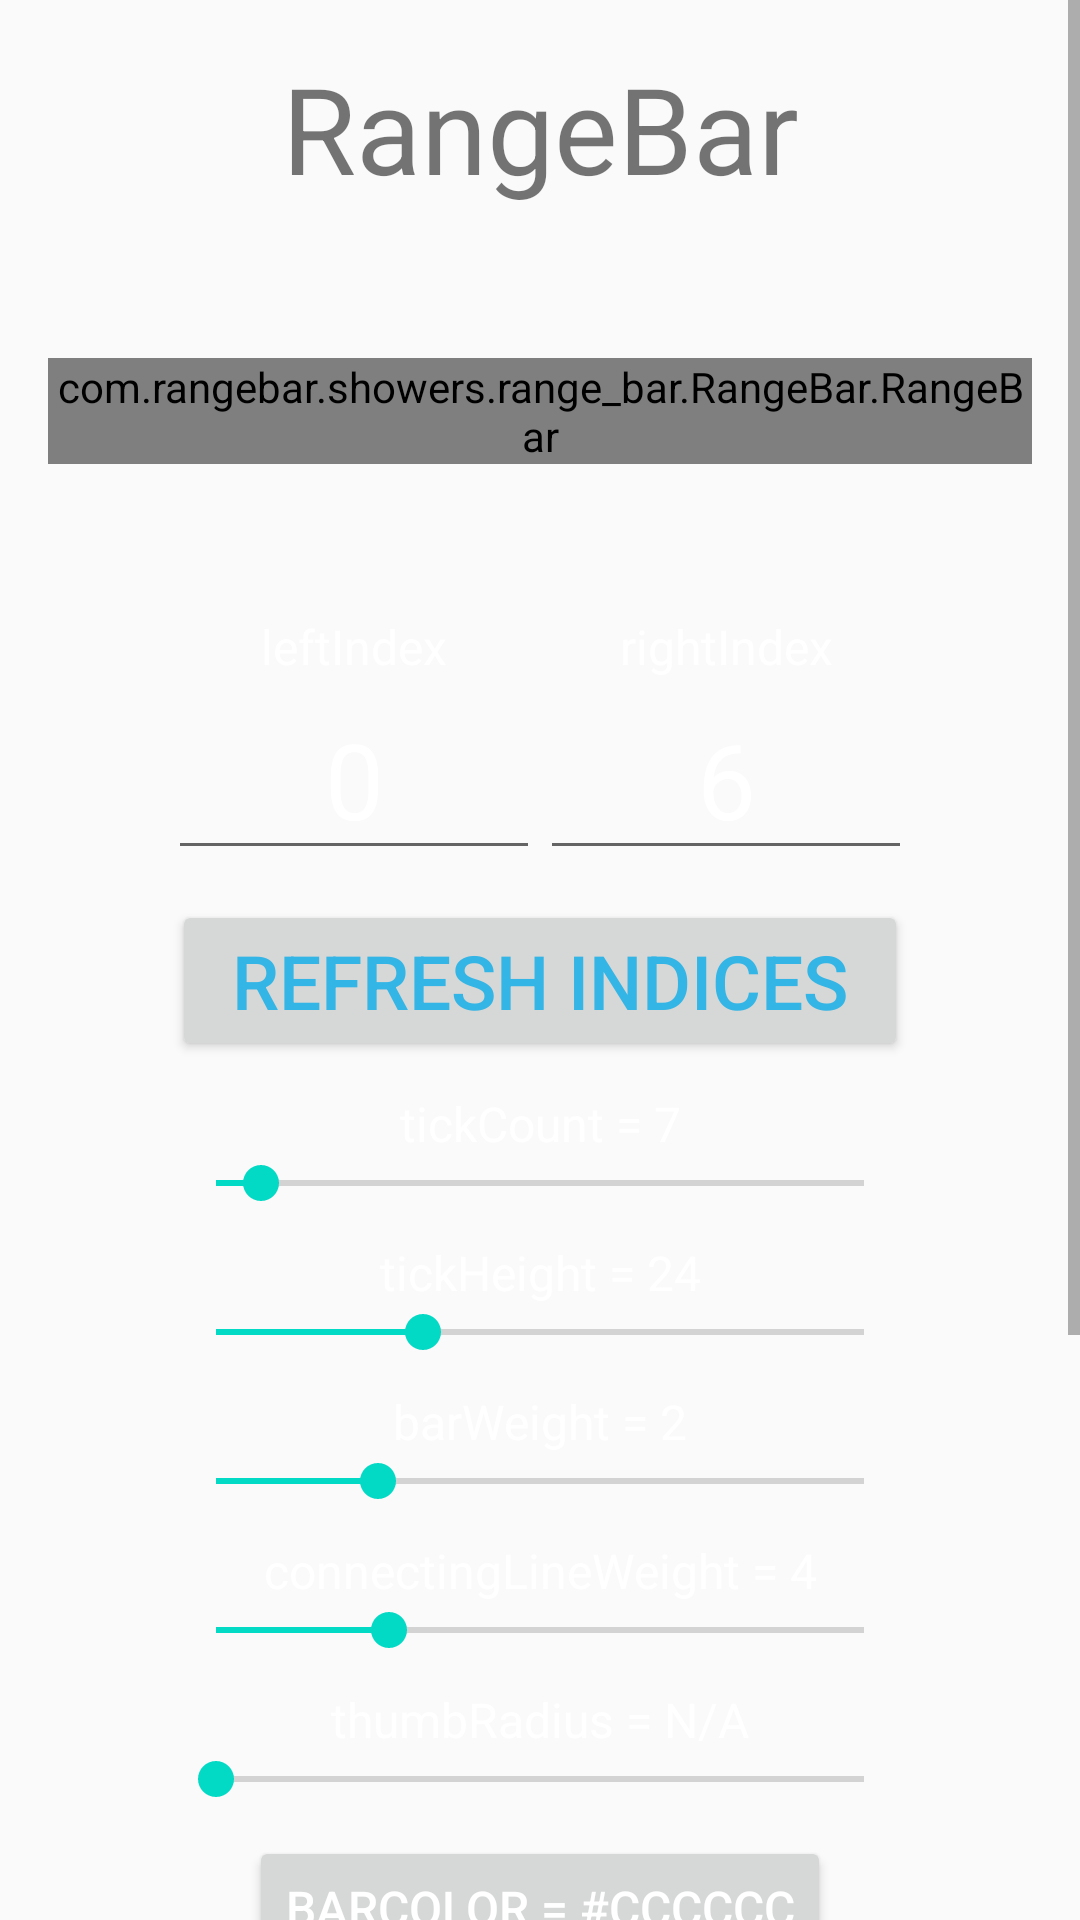

Write the Android layout XML for this screen, with the resource values it uses.
<!-- AndroidManifest.xml: application theme AppTheme -->
<!-- res/layout/activity_main.xml -->
<ScrollView xmlns:android="http://schemas.android.com/apk/res/android"
    xmlns:tools="http://schemas.android.com/tools"
    android:layout_width="fill_parent"
    android:layout_height="fill_parent" >

    <LinearLayout
        android:id="@+id/mylayout"
        android:layout_width="wrap_content"
        android:layout_height="wrap_content"
        android:focusableInTouchMode="true"
        android:orientation="vertical"
        android:paddingBottom="@dimen/activity_vertical_margin"
        android:paddingLeft="@dimen/activity_horizontal_margin"
        android:paddingRight="@dimen/activity_horizontal_margin"
        android:paddingTop="@dimen/activity_vertical_margin"
        tools:context=".MainActivity" >

        <TextView
            android:id="@+id/title"
            android:layout_width="match_parent"
            android:layout_height="wrap_content"
            android:gravity="center"
            android:text="@string/title"
            android:textSize="40sp" />

        <com.rangebar.showers.range_bar.RangeBar.RangeBar
            xmlns:custom="http://schemas.android.com/apk/res-auto"
            android:id="@+id/rangebar1"
            android:layout_width="match_parent"
            android:layout_height="wrap_content"
            android:layout_marginBottom="50dp"
            android:layout_marginTop="50dp"
            custom:tickCount="7" />

        <LinearLayout
            android:layout_width="match_parent"
            android:layout_height="match_parent"
            android:orientation="vertical"
            android:paddingLeft="40dp"
            android:paddingRight="40dp" >

            <LinearLayout
                android:layout_width="match_parent"
                android:layout_height="wrap_content"
                android:baselineAligned="false"
                android:orientation="horizontal" >

                <LinearLayout
                    android:layout_width="match_parent"
                    android:layout_height="wrap_content"
                    android:layout_weight="1"
                    android:orientation="vertical" >

                    <TextView
                        android:id="@+id/leftIndex"
                        style="@style/RoboTheme"
                        android:layout_marginTop="0dp"
                        android:text="@string/leftIndex" />

                    <EditText
                        android:id="@+id/leftIndexValue"
                        style="@style/RoboTheme"
                        android:layout_marginTop="0dp"
                        android:inputType="number"
                        android:text="@string/leftIndexValue"
                        android:textSize="35sp" />
                </LinearLayout>

                <LinearLayout
                    android:layout_width="match_parent"
                    android:layout_height="wrap_content"
                    android:layout_weight="1"
                    android:orientation="vertical" >

                    <TextView
                        android:id="@+id/rightIndex"
                        style="@style/RoboTheme"
                        android:layout_marginTop="0dp"
                        android:text="@string/rightIndex" />

                    <EditText
                        android:id="@+id/rightIndexValue"
                        style="@style/RoboTheme"
                        android:layout_marginTop="0dp"
                        android:inputType="number"
                        android:text="@string/rightIndexValue"
                        android:textSize="35sp" />
                </LinearLayout>
            </LinearLayout>

            <Button
                android:id="@+id/refresh"
                style="@style/RoboTheme"
                android:layout_width="wrap_content"
                android:layout_gravity="center"
                android:paddingLeft="20dp"
                android:paddingRight="20dp"
                android:text="@string/refresh"
                android:textColor="#33B5E5"
                android:textSize="25sp" />

            <TextView
                android:id="@+id/tickCount"
                style="@style/RoboTheme"
                android:text="@string/tickCount" />

            <SeekBar
                android:id="@+id/tickCountSeek"
                android:layout_width="match_parent"
                android:layout_height="wrap_content"
                android:progress="7" />

            <TextView
                android:id="@+id/tickHeight"
                style="@style/RoboTheme"
                android:text="@string/tickHeight" />

            <SeekBar
                android:id="@+id/tickHeightSeek"
                android:layout_width="match_parent"
                android:layout_height="wrap_content"
                android:max="75"
                android:progress="24" />

            <TextView
                android:id="@+id/barWeight"
                style="@style/RoboTheme"
                android:text="@string/barWeight" />

            <SeekBar
                android:id="@+id/barWeightSeek"
                android:layout_width="match_parent"
                android:layout_height="wrap_content"
                android:max="8"
                android:progress="2" />

            <TextView
                android:id="@+id/connectingLineWeight"
                style="@style/RoboTheme"
                android:text="@string/connectingLineWeight" />

            <SeekBar
                android:id="@+id/connectingLineWeightSeek"
                android:layout_width="match_parent"
                android:layout_height="wrap_content"
                android:max="15"
                android:progress="4" />

            <TextView
                android:id="@+id/thumbRadius"
                style="@style/RoboTheme"
                android:text="@string/thumbRadius" />

            <SeekBar
                android:id="@+id/thumbRadiusSeek"
                android:layout_width="match_parent"
                android:layout_height="wrap_content"
                android:max="30"
                android:progress="0" />

            <Button
                android:id="@+id/barColor"
                style="@style/RoboTheme"
                android:layout_width="wrap_content"
                android:layout_gravity="center"
                android:text="@string/barColor" />

            <Button
                android:id="@+id/connectingLineColor"
                style="@style/RoboTheme"
                android:layout_width="wrap_content"
                android:layout_gravity="center"
                android:text="@string/connectingLineColor" />

            <Button
                android:id="@+id/thumbColorNormal"
                style="@style/RoboTheme"
                android:layout_width="wrap_content"
                android:layout_gravity="center"
                android:text="@string/thumbColorNormal" />

            <Button
                android:id="@+id/thumbColorPressed"
                style="@style/RoboTheme"
                android:layout_width="wrap_content"
                android:layout_gravity="center"
                android:text="@string/thumbColorPressed" />

            <Button
                android:id="@+id/resetThumbColors"
                style="@style/RoboTheme"
                android:layout_width="wrap_content"
                android:layout_gravity="center"
                android:text="@string/resetThumbColors"
                android:textColor="@android:color/holo_red_light" />
        </LinearLayout>
    </LinearLayout>

</ScrollView>
<!-- resources referenced by this layout -->
<resources>
  <dimen name="activity_horizontal_margin">16dp</dimen>
  <dimen name="activity_vertical_margin">16dp</dimen>
  <string name="barColor">barColor = #CCCCCC</string>
  <string name="barWeight">barWeight = 2</string>
  <string name="connectingLineColor">connectingLineColor = #33B5E5</string>
  <string name="connectingLineWeight">connectingLineWeight = 4</string>
  <string name="leftIndex">leftIndex</string>
  <string name="leftIndexValue">0</string>
  <string name="refresh">Refresh Indices</string>
  <string name="resetThumbColors">Reset Thumb Colors</string>
  <string name="rightIndex">rightIndex</string>
  <string name="rightIndexValue">6</string>
  <string name="thumbColorNormal">thumbColorNormal = N/A</string>
  <string name="thumbColorPressed">thumbColorPressed = N/A</string>
  <string name="thumbRadius">thumbRadius = N/A</string>
  <string name="tickCount">tickCount = 7</string>
  <string name="tickHeight">tickHeight = 24</string>
  <string name="title">RangeBar</string>
  <style name="RoboTheme" parent="@android:style/TextAppearance.Medium">
          <item name="android:layout_width">fill_parent</item>
          <item name="android:layout_height">wrap_content</item>
          <item name="android:textColor">#FFFFFF</item>
          <item name="android:textSize">@dimen/textSize</item>
          <item name="android:gravity">center</item>
          <item name="android:layout_marginTop">10dp</item>
      </style>
  <style name="AppTheme" parent="Theme.AppCompat.Light.DarkActionBar">
          
          <item name="colorPrimary">@color/colorPrimary</item>
          <item name="colorPrimaryDark">@color/colorPrimaryDark</item>
          <item name="colorAccent">@color/colorAccent</item>
      </style>
  <dimen name="textSize">16sp</dimen>
  <!-- not gathered from this repository: default colours our renderer supplied (Android Studio template values) -->
  <color name="colorPrimary">#FF6200EE</color>
  <color name="colorPrimaryDark">#FF3700B3</color>
  <color name="colorAccent">#FF03DAC5</color>
</resources>
